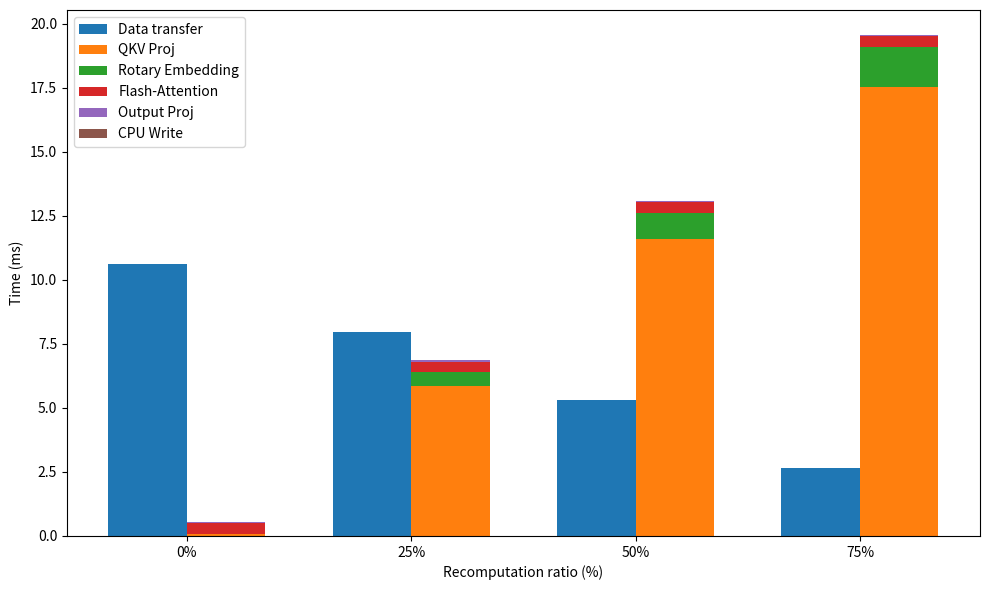

Write Python code to recreate this figure.
import numpy as np
import matplotlib.pyplot as plt

# Recomp ratio
recomp_ratios = [0, 25, 50, 75]  # (단위: %)

# Data transfer time 
data_transfer = np.array([10636, 7974, 5308, 2666]) / 1000

# GPU 연산 시간들
qkv_proj = np.array([81.375, 5854, 11598, 17537]) / 1000
rotary_embedding = np.array([3.391, 536.32, 1031, 1555]) / 1000
flash_attention = np.array([421.792, 416, 418, 418]) / 1000
output_proj = np.array([55.072, 52, 53, 53.344]) / 1000

cpu_write = np.full(len(recomp_ratios), 2.4 / 1000)

print(len(qkv_proj), len(rotary_embedding), len(flash_attention), len(output_proj), len(cpu_write))

# x축 위치 설정
x = np.arange(len(recomp_ratios))
width = 0.35  # 막대 폭

fig, ax = plt.subplots(figsize=(10, 6))

# (1) Data Transfer Bar (왼쪽에 위치하도록 offset)
bar_data_transfer = ax.bar(
    x - width/2, 
    data_transfer, 
    width, 
    label='Data transfer',
    color='#1f77b4'
)

# GPU 연산 시간 누적을 위한 bottom 계산
qkv_bottom = qkv_proj
rotary_bottom = [qkv_proj[i] + rotary_embedding[i] for i in range(len(qkv_proj))]
flash_bottom = [qkv_proj[i] + rotary_embedding[i] + flash_attention[i] for i in range(len(qkv_proj))]
output_bottom = [qkv_proj[i] + rotary_embedding[i] + flash_attention[i] + output_proj[i] for i in range(len(qkv_proj))]
# qkv_bottom = qkv_proj
# rotary_bottom = qkv_proj + rotary_embedding
# flash_bottom = qkv_proj + rotary_embedding + flash_attention
# output_bottom = qkv_proj + rotary_embedding + flash_attention + output_proj
# cpu_bottom = qkv_proj + rotary_embedding + flash_attention + output_proj + cpu_write

# (2) GPU 연산 시간(누적 막대: qkv_proj, rotary embedding, flash-attention, output proj)
bar_qkv = ax.bar(
    x + width/2,
    qkv_proj,
    width,
    label='QKV Proj',
    color='#ff7f0e'
)
bar_rotary = ax.bar(
    x + width/2,
    rotary_embedding,
    width,
    bottom=qkv_bottom,
    label='Rotary Embedding',
    color='#2ca02c'
)
bar_flash = ax.bar(
    x + width/2,
    flash_attention,
    width,
    bottom=rotary_bottom,
    label='Flash-Attention',
    color='#d62728'
)
bar_output = ax.bar(
    x + width/2,
    output_proj,
    width,
    bottom=flash_bottom,
    label='Output Proj',
    color='#9467bd'
)

bar_cpu_write = ax.bar(
    x + width/2,
    cpu_write,
    width,
    bottom=output_bottom,
    label='CPU Write',
    color='#8c564b'
)

# 각 바에 데이터 값 추가
def add_values_to_bars(bars, values):
    for bar, value in zip(bars, values):
        ax.text(
            bar.get_x() + bar.get_width() / 2,
            bar.get_height() + bar.get_y(),
            f'{value:.2f}',
            ha='center',
            va='center',
            fontsize=8
        )

# 데이터 값 추가
# add_values_to_bars(bar_data_transfer, data_transfer)
# add_values_to_bars(bar_qkv, qkv_proj)
# add_values_to_bars(bar_rotary, rotary_embedding)
# add_values_to_bars(bar_flash, flash_attention)
# add_values_to_bars(bar_output, output_proj)
# add_values_to_bars(bar_cpu_write, cpu_write)

# x축 눈금 및 레이블 설정
ax.set_xticks(x)
ax.set_xticklabels([f'{r}%' for r in recomp_ratios])
ax.set_xlabel('Recomputation ratio (%)')
ax.set_ylabel('Time (ms)')
# ax.set_title('')

# 범례(legend)
ax.legend()

# 레이아웃 조정
plt.tight_layout()
plt.savefig("recomp.png")
